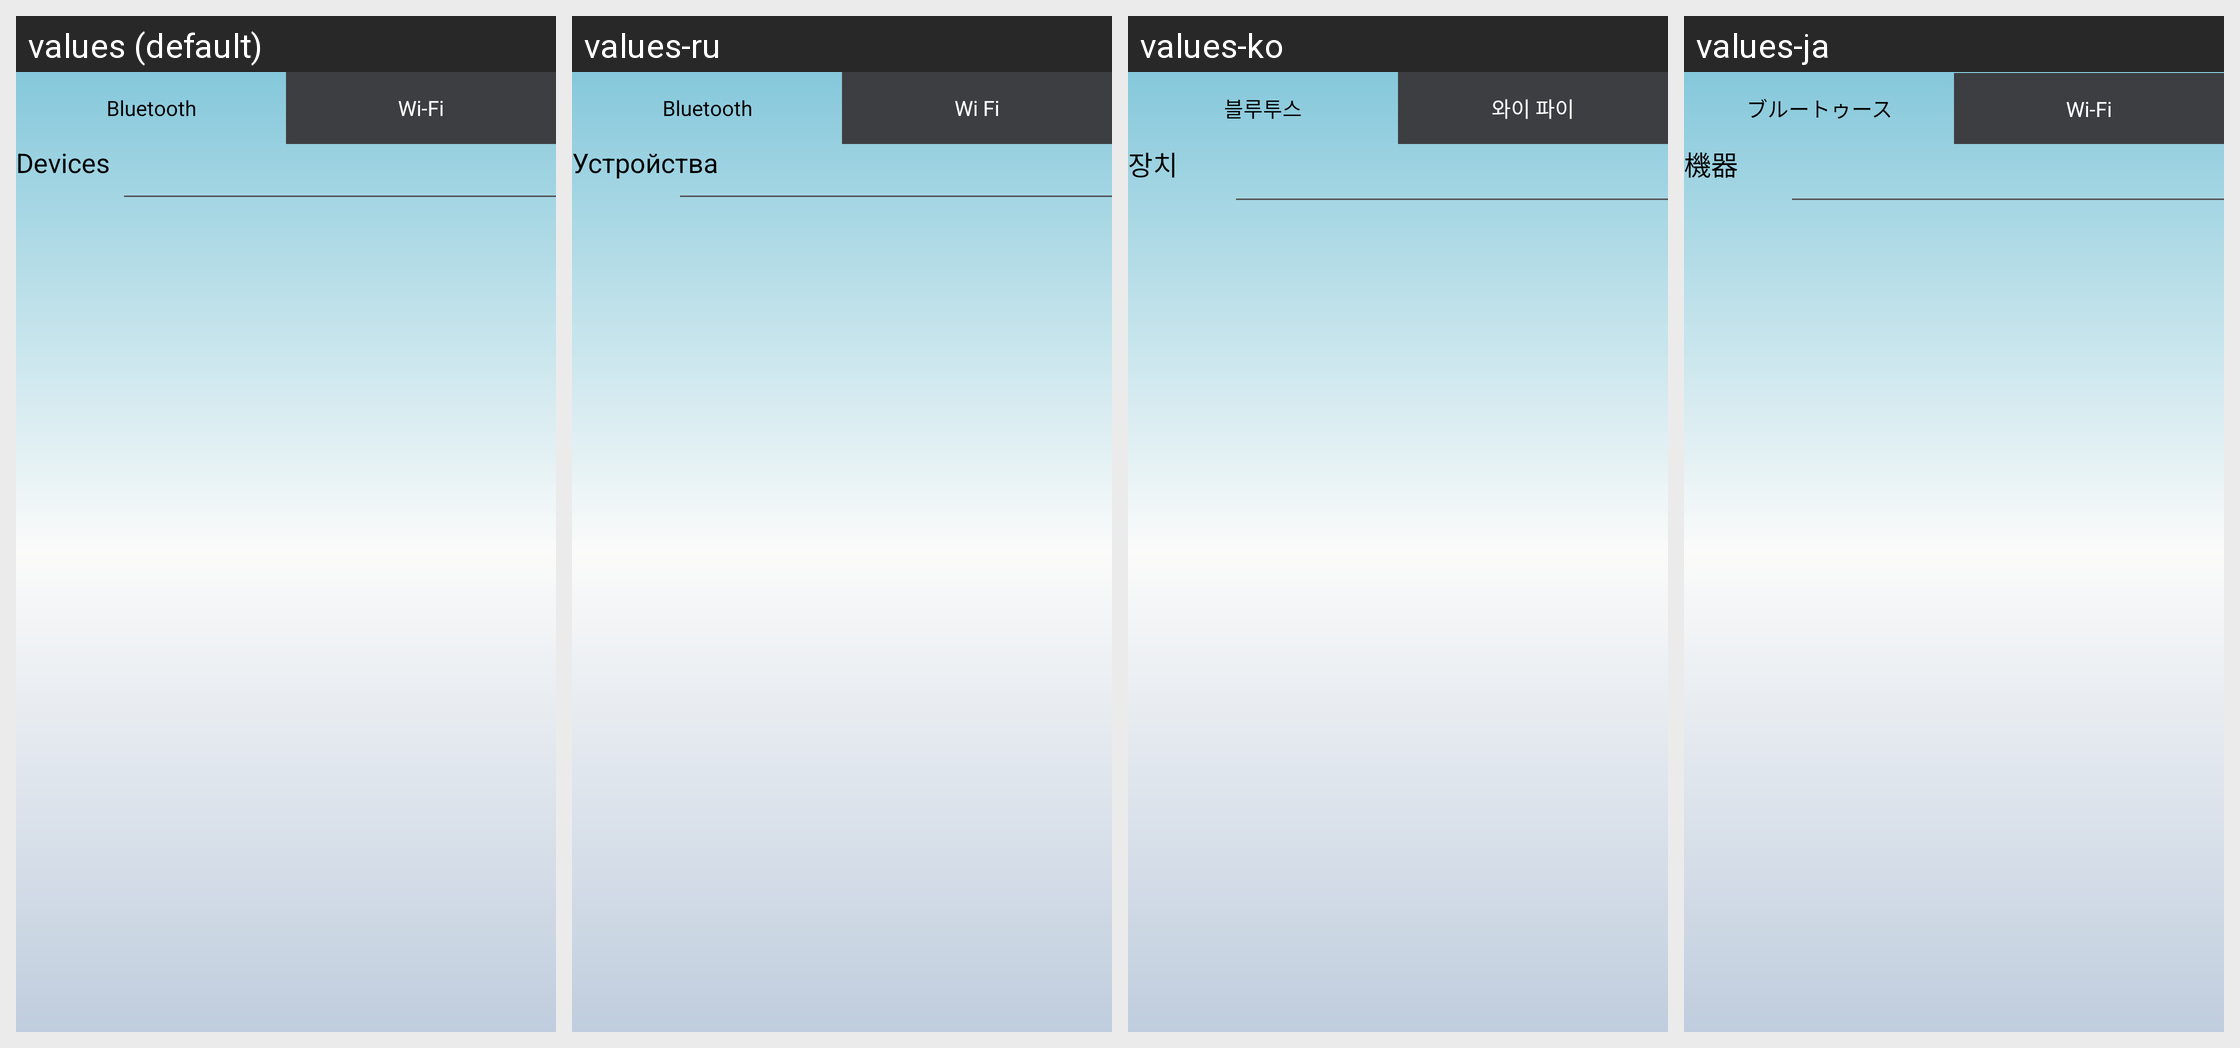

Here is an Android app screen in its default locale and in the app's own translations. Write out the translated-string differences for the strings that appear on this screen.
Android screen res/layout/devices_fragment_layout_camera_bt.xml rendered under 4 locales, left to right: values (default), values-ru, values-ko, values-ja. Device: Nexus 5 (rendered at 1080×1920; each locale shown at half size, 540×960, under a caption strip naming it); theme MicrofonTheme.
Other locales in the repository, not shown: values-zh.
Strings drawn on this screen, with the default value and each locale's value (text and hints the layout hard-codes, and strings that could not be matched under every locale, appear in the picture but are not listed):

BLUETOOTH
  values: Bluetooth
  values-ru: Bluetooth
  values-ko: 블루투스
  values-ja: ブルートゥース

WIFI
  values: Wi-Fi
  values-ru: Wi Fi
  values-ko: 와이 파이
  values-ja: Wi-Fi

DEVICES
  values: Devices
  values-ru: Устройства
  values-ko: 장치
  values-ja: 機器
